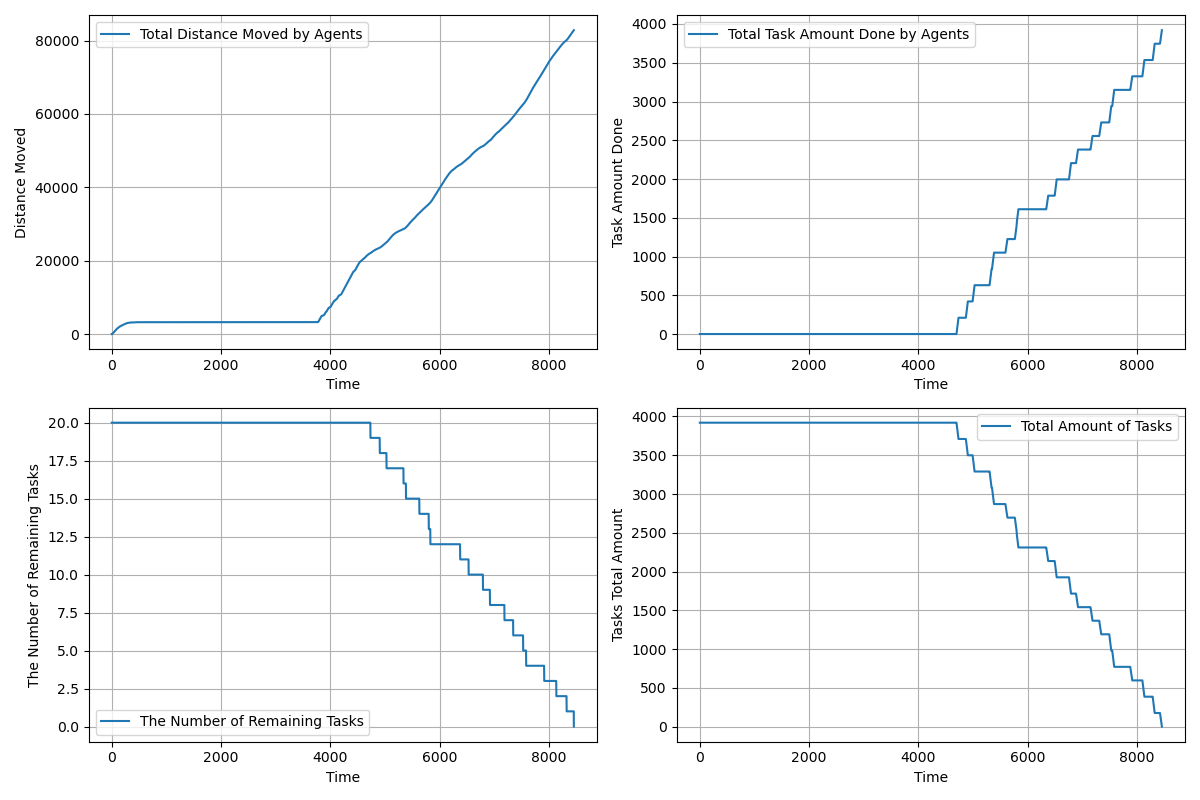

Source data for this figure (header and first rows):
time, agents_total_distance_moved, agents_total_task_amount_done, completed_tasks, remaining_tasks, tasks_total_amount_left
1.0, 1.5, 0.0, 0, 20, 3920
2.0, 2.6, 0.0, 0, 20, 3920
3.0, 3.807, 0.0, 0, 20, 3920
4.0, 5.991, 0.0, 0, 20, 3920
5.0, 9.162, 0.0, 0, 20, 3920
6.0, 13.33, 0.0, 0, 20, 3920
7.0, 18.49, 0.0, 0, 20, 3920
8.0, 24.64, 0.0, 0, 20, 3920
9.0, 31.8, 0.0, 0, 20, 3920
10.0, 39.95, 0.0, 0, 20, 3920
11.0, 49.1, 0.0, 0, 20, 3920
12.0, 59.25, 0.0, 0, 20, 3920
13.0, 70.4, 0.0, 0, 20, 3920
14.0, 82.54, 0.0, 0, 20, 3920
15.0, 95.69, 0.0, 0, 20, 3920
16.0, 109.8, 0.0, 0, 20, 3920
17.0, 125, 0.0, 0, 20, 3920
18.0, 141.1, 0.0, 0, 20, 3920
19.0, 158.3, 0.0, 0, 20, 3920
20.0, 176.4, 0.0, 0, 20, 3920
21.0, 195.6, 0.0, 0, 20, 3920
22.0, 215.6, 0.0, 0, 20, 3920
23.0, 235.6, 0.0, 0, 20, 3920
24.0, 255.6, 0.0, 0, 20, 3920
25.0, 274.6, 0.0, 0, 20, 3920
26.0, 293.5, 0.0, 0, 20, 3920
27.0, 312.5, 0.0, 0, 20, 3920
28.0, 331.4, 0.0, 0, 20, 3920
29.0, 350.3, 0.0, 0, 20, 3920
30.0, 368.3, 0.0, 0, 20, 3920
31.0, 386.3, 0.0, 0, 20, 3920
32.0, 404.3, 0.0, 0, 20, 3920
33.0, 422.3, 0.0, 0, 20, 3920
34.0, 440.3, 0.0, 0, 20, 3920
35.0, 458.3, 0.0, 0, 20, 3920
36.0, 476.3, 0.0, 0, 20, 3920
37.0, 494.3, 0.0, 0, 20, 3920
38.0, 512.3, 0.0, 0, 20, 3920
39.0, 530.3, 0.0, 0, 20, 3920
40.0, 548.3, 0.0, 0, 20, 3920
41.0, 566.3, 0.0, 0, 20, 3920
42.0, 584.3, 0.0, 0, 20, 3920
43.0, 602.3, 0.0, 0, 20, 3920
44.0, 619.3, 0.0, 0, 20, 3920
45.0, 636.3, 0.0, 0, 20, 3920
46.0, 653.3, 0.0, 0, 20, 3920
47.0, 670.3, 0.0, 0, 20, 3920
48.0, 687.3, 0.0, 0, 20, 3920
49.0, 704.3, 0.0, 0, 20, 3920
50.0, 721.3, 0.0, 0, 20, 3920
51.0, 738.3, 0.0, 0, 20, 3920
52.0, 755.3, 0.0, 0, 20, 3920
53.0, 772.3, 0.0, 0, 20, 3920
54.0, 788.3, 0.0, 0, 20, 3920
55.0, 804.3, 0.0, 0, 20, 3920
56.0, 820.3, 0.0, 0, 20, 3920
57.0, 836.3, 0.0, 0, 20, 3920
58.0, 852.3, 0.0, 0, 20, 3920
59.0, 868.3, 0.0, 0, 20, 3920
60.0, 884.3, 0.0, 0, 20, 3920
... 8,392 more rows
